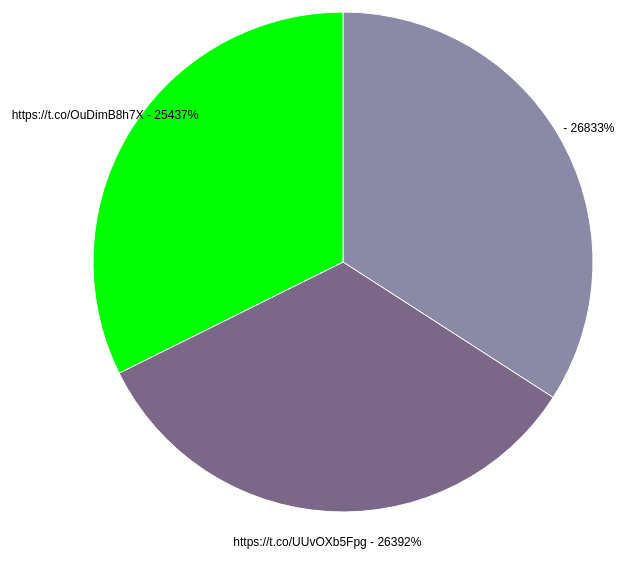
D3 v4 page, settled after 360 driven frames (6 s of simulated time); the page loaded 1 data file(s).


    var svg = d3.select("svg"),
        width = +svg.attr("width"),
        height = +svg.attr("height"),
        radius = Math.min(width, height) / 2,
        g = svg.append("g").attr("transform", "translate(" + width / 2 + "," + height / 2 + ")");
    var color = d3.scaleOrdinal(["#8a89a6", "#7b6888", "#00ff00", "#a05d56", "#d0743c", "#ff8c00", "#ff0000", "#0000ff", "#ff69b4"]);
    var pie = d3.pie()
        .sort(null)
        .value(function(d) { return d.favourites_count; });
    var path = d3.arc()
        .outerRadius(radius - 50)
        .innerRadius(0);
    var label = d3.arc()
        .outerRadius(radius - 30)
        .innerRadius(radius - 10);
    d3.csv("ring7.csv", function(d) {
        d.favourites_count = +d.favourites_count;
        return d;
    }, function(error, data) {
        if (error) throw error;
        var arc = g.selectAll(".arc")
            .data(pie(data))
            .enter().append("g")
            .attr("class", "arc");
        arc.append("path")
            .attr("d", path)
            .attr("fill", function(d) { return color(d.data.url); });
        arc.append("text")
            .attr("transform", function(d) { return "translate(" + label.centroid(d) + ")"; })
            .attr("dy", "0.35em")
            .text(function(d) { return d.data.url + " - " + (d.data.favourites_count) + "%"; });
    });


### data: ring7.csv
url, favourites_count
, 26833
https://t.co/UUvOXb5Fpg, 26392
https://t.co/OuDimB8h7X, 25437